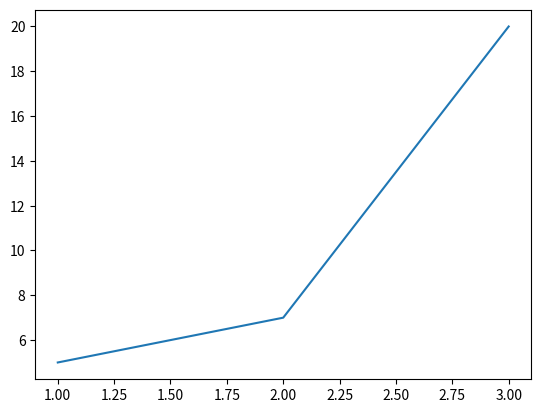

Write the Python code that produced this figure.
# [redacted]

import matplotlib.pyplot as plt 

plt.plot([1,2,3],[5,7,20])

plt.show()